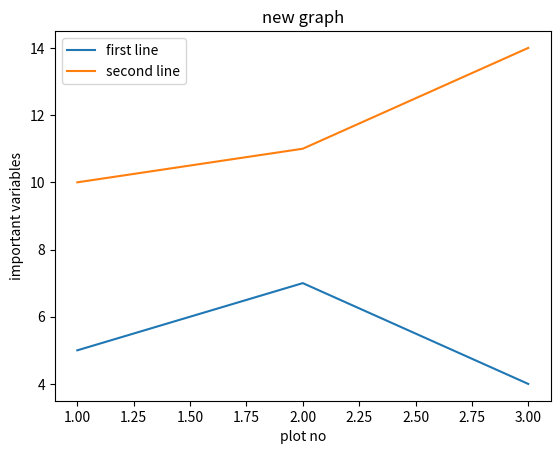

The matplotlib source for this figure:
import matplotlib.pyplot as plt
x=[1,2,3]
y=[5,7,4]
plt.plot(x,y,label="first line")
x2=[1,2,3]
y2=[10,11,14]
plt.plot(x2,y2,label="second line")
plt.xlabel("plot no")
plt.ylabel("important variables")
plt.title("new graph")
plt.legend()
plt.show()